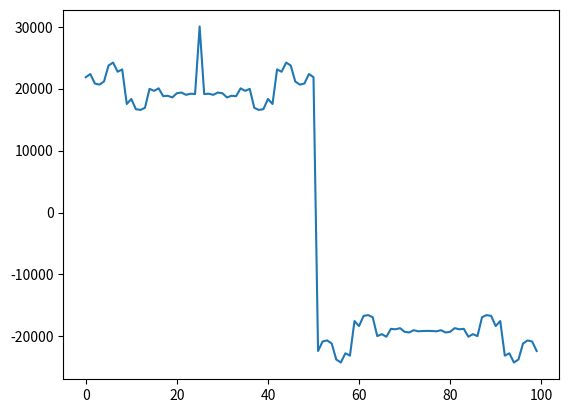

Write Python code to recreate this figure.
import math
import matplotlib.pyplot as plt


def xor16bit(x, const):
    out = (x ^ const) % pow(2, 16)
    if out >= pow(2, 15):
        out ^= pow(2, 16) - 1
        out *= -1
        out -= 1
    return out


n = int(pow(2, 16 - 1))
x = [i for i in range(-n, n)]

n = 100
x = [i for i in range(0, n)]
s = [int(math.sin(2*math.pi*i/n) * pow(2, 14 - 1)) for i in range(0, n)]

y = [xor16bit(i, 0xAAAA) for i in s]
z = [xor16bit(i, 0x5555) for i in s]

plt.plot(x, z)
plt.show()
